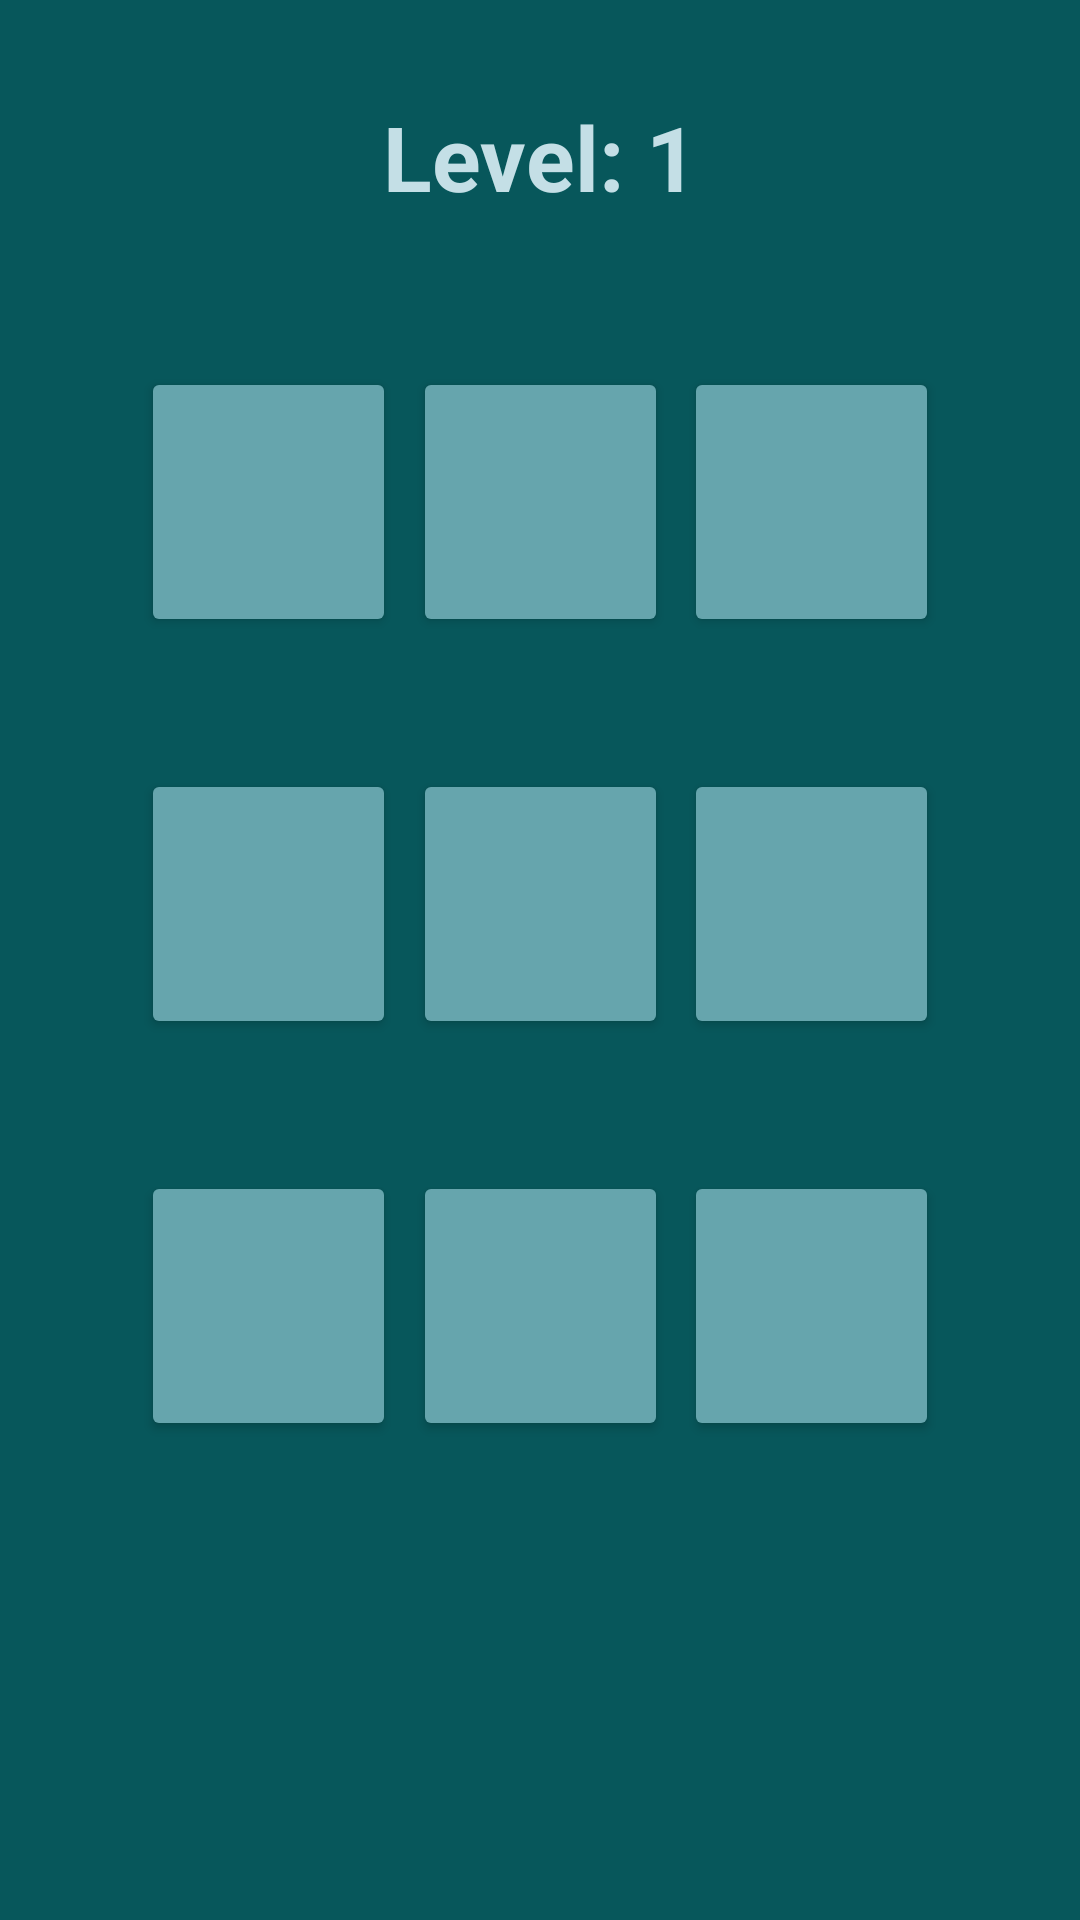

Reconstruct the res/layout file that produces this screen, plus the resources it refers to.
<!-- AndroidManifest.xml: application theme Theme.HumanBenchmark -->
<!-- res/layout/fragment_sequence_memory.xml -->
<?xml version="1.0" encoding="utf-8"?>
<FrameLayout xmlns:android="http://schemas.android.com/apk/res/android"
    xmlns:app="http://schemas.android.com/apk/res-auto"
    xmlns:tools="http://schemas.android.com/tools"
    android:layout_width="match_parent"
    android:layout_height="match_parent"
    android:background="@color/ocean"
    tools:context=".SequenceMemory" >

    <androidx.constraintlayout.widget.ConstraintLayout
        android:layout_width="match_parent"
        android:layout_height="match_parent">

        <TextView
            android:id="@+id/textVisualViewLevel_5x5"
            android:layout_width="wrap_content"
            android:layout_height="wrap_content"
            android:layout_marginTop="32dp"
            android:text="Level: 1"
            android:textColor="@color/see_breath"
            android:textSize="30sp"
            android:textStyle="bold"
            app:layout_constraintEnd_toEndOf="parent"
            app:layout_constraintStart_toStartOf="parent"
            app:layout_constraintTop_toTopOf="parent" />

        <Button
            android:id="@+id/visualButton_3x3_8"
            android:layout_width="85dp"
            android:layout_height="90dp"
            android:layout_marginTop="44dp"
            app:backgroundTint="@color/wave"
            app:layout_constraintEnd_toStartOf="@+id/visualButton_3x3_9"
            app:layout_constraintStart_toEndOf="@+id/visualButton_3x3_7"
            app:layout_constraintTop_toBottomOf="@+id/visualButton_3x3_5" />

        <Button
            android:id="@+id/visualButton_3x3_7"
            android:layout_width="85dp"
            android:layout_height="90dp"
            android:layout_marginStart="47dp"
            android:layout_marginLeft="47dp"
            android:layout_marginTop="44dp"
            app:backgroundTint="@color/wave"
            app:layout_constraintStart_toStartOf="parent"
            app:layout_constraintTop_toBottomOf="@+id/visualButton_3x3_4" />

        <Button
            android:id="@+id/visualButton_5x5_3"
            android:layout_width="85dp"
            android:layout_height="90dp"
            android:layout_marginTop="50dp"
            app:backgroundTint="@color/wave"
            app:layout_constraintEnd_toStartOf="@+id/visualButton_5x5_4"
            app:layout_constraintStart_toEndOf="@+id/visualButton_5x5_2"
            app:layout_constraintTop_toBottomOf="@+id/textVisualViewLevel_5x5" />

        <Button
            android:id="@+id/visualButton_3x3_5"
            android:layout_width="85dp"
            android:layout_height="90dp"
            android:layout_marginTop="44dp"
            app:backgroundTint="@color/wave"
            app:layout_constraintEnd_toStartOf="@+id/visualButton_3x3_6"
            app:layout_constraintStart_toEndOf="@+id/visualButton_3x3_4"
            app:layout_constraintTop_toBottomOf="@+id/visualButton_5x5_3" />

        <Button
            android:id="@+id/visualButton_5x5_2"
            android:layout_width="85dp"
            android:layout_height="90dp"
            android:layout_marginStart="47dp"
            android:layout_marginLeft="47dp"
            android:layout_marginTop="50dp"
            android:shadowColor="#FFFFFF"
            android:textIsSelectable="false"
            app:backgroundTint="@color/wave"
            app:layout_constraintStart_toStartOf="parent"
            app:layout_constraintTop_toBottomOf="@+id/textVisualViewLevel_5x5"
            app:strokeColor="#FFFFFF" />

        <Button
            android:id="@+id/visualButton_5x5_4"
            android:layout_width="85dp"
            android:layout_height="90dp"
            android:layout_marginTop="50dp"
            android:layout_marginEnd="47dp"
            android:layout_marginRight="47dp"
            app:backgroundTint="@color/wave"
            app:layout_constraintEnd_toEndOf="parent"
            app:layout_constraintTop_toBottomOf="@+id/textVisualViewLevel_5x5" />

        <Button
            android:id="@+id/visualButton_3x3_4"
            android:layout_width="85dp"
            android:layout_height="90dp"
            android:layout_marginStart="47dp"
            android:layout_marginLeft="47dp"
            android:layout_marginTop="44dp"
            app:backgroundTint="@color/wave"
            app:layout_constraintStart_toStartOf="parent"
            app:layout_constraintTop_toBottomOf="@+id/visualButton_5x5_2" />

        <Button
            android:id="@+id/visualButton_3x3_6"
            android:layout_width="85dp"
            android:layout_height="90dp"
            android:layout_marginTop="44dp"
            android:layout_marginEnd="47dp"
            android:layout_marginRight="47dp"
            app:backgroundTint="@color/wave"
            app:layout_constraintEnd_toEndOf="parent"
            app:layout_constraintTop_toBottomOf="@+id/visualButton_5x5_4" />

        <Button
            android:id="@+id/visualButton_3x3_9"
            android:layout_width="85dp"
            android:layout_height="90dp"
            android:layout_marginTop="44dp"
            android:layout_marginEnd="47dp"
            android:layout_marginRight="47dp"
            app:backgroundTint="@color/wave"
            app:layout_constraintEnd_toEndOf="parent"
            app:layout_constraintTop_toBottomOf="@+id/visualButton_3x3_6" />

    </androidx.constraintlayout.widget.ConstraintLayout>
</FrameLayout>
<!-- resources referenced by this layout -->
<resources>
  <color name="ocean">#07575B</color>
  <color name="see_breath">#C4DFE6</color>
  <color name="wave">#66A5AD</color>
  <style name="Theme.HumanBenchmark" parent="Theme.MaterialComponents.DayNight.DarkActionBar">
          
          <item name="colorPrimary">@color/purple_500</item>
          <item name="colorPrimaryVariant">@color/purple_700</item>
          <item name="colorOnPrimary">@color/white</item>
          
          <item name="colorSecondary">@color/teal_200</item>
          <item name="colorSecondaryVariant">@color/teal_700</item>
          <item name="colorOnSecondary">@color/black</item>
          
          <item name="android:statusBarColor" tools:targetApi="l">?attr/colorPrimaryVariant</item>
          
      </style>
  <color name="purple_500">#003B46</color>
  <color name="purple_700">#003B46</color>
  <color name="white">#FFFFFFFF</color>
  <color name="teal_200">#66A5AD</color>
  <color name="teal_700">#FF018786</color>
  <color name="black">#003B46</color>
</resources>
